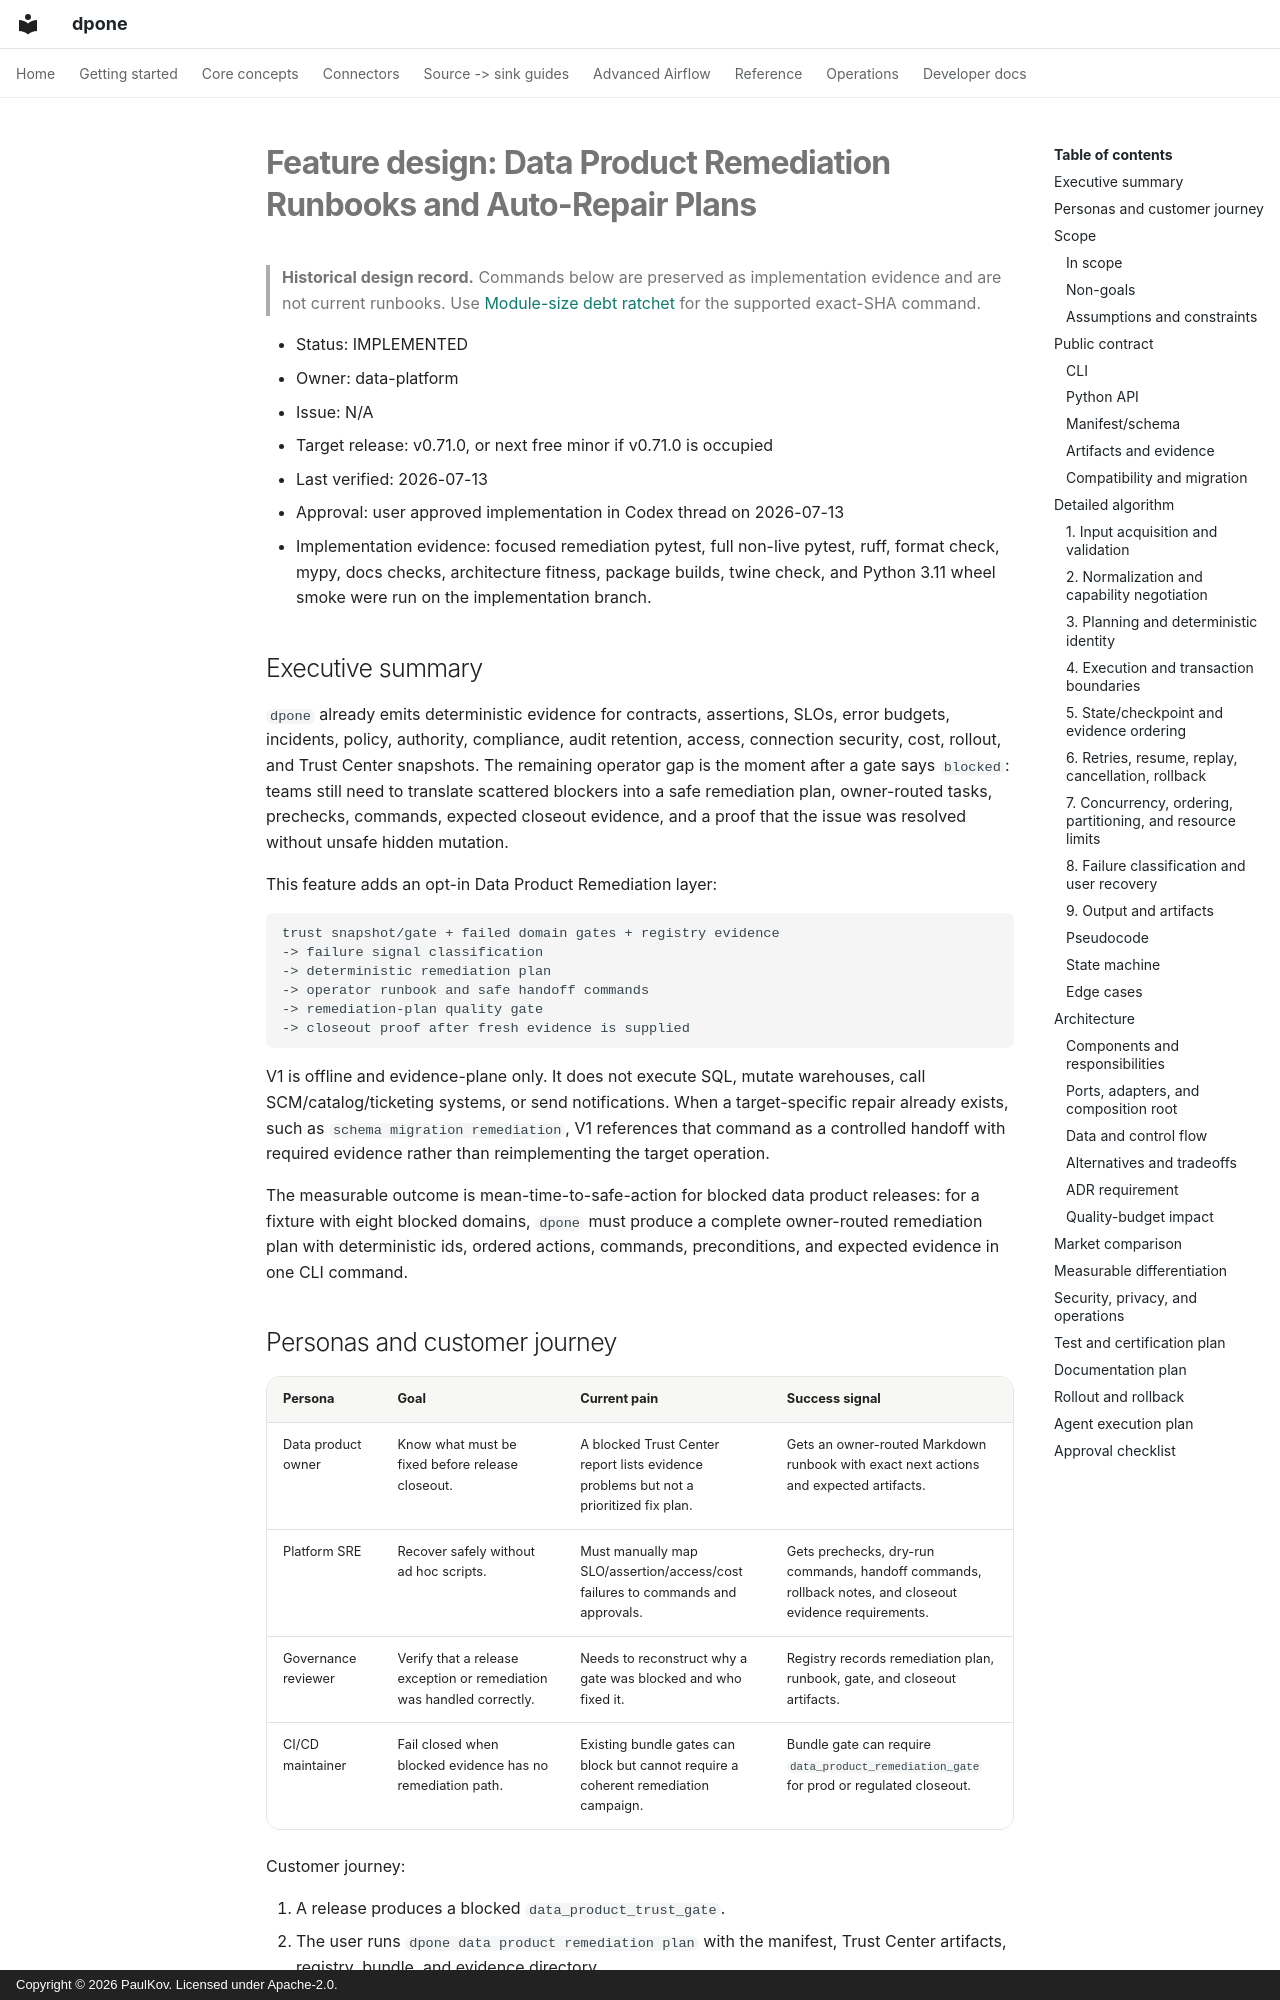

repository: PaulKov/dpone · page: superpowers/specs/2026-07-13-data-product-remediation-runbooks-design/index.html · generator: mkdocs · copyright: Copyright © 2026 PaulKov. Licensed under Apache-2.0.

# Feature design: Data Product Remediation Runbooks and Auto-Repair Plans

> **Historical design record.** Commands below are preserved as implementation evidence and are not current runbooks. Use [Module-size debt ratchet](../../module-size-ratchet.md) for the supported exact-SHA command.

- Status: IMPLEMENTED
- Owner: data-platform
- Issue: N/A
- Target release: v0.71.0, or next free minor if v0.71.0 is occupied
- Last verified: 2026-07-13
- Approval: user approved implementation in Codex thread on 2026-07-13
- Implementation evidence: focused remediation pytest, full non-live pytest,
  ruff, format check, mypy, docs checks, architecture fitness, package builds,
  twine check, and Python 3.11 wheel smoke were run on the implementation
  branch.

## Executive summary

`dpone` already emits deterministic evidence for contracts, assertions, SLOs,
error budgets, incidents, policy, authority, compliance, audit retention, access,
connection security, cost, rollout, and Trust Center snapshots. The remaining
operator gap is the moment after a gate says `blocked`: teams still need to
translate scattered blockers into a safe remediation plan, owner-routed tasks,
prechecks, commands, expected closeout evidence, and a proof that the issue was
resolved without unsafe hidden mutation.

This feature adds an opt-in Data Product Remediation layer:

```text
trust snapshot/gate + failed domain gates + registry evidence
-> failure signal classification
-> deterministic remediation plan
-> operator runbook and safe handoff commands
-> remediation-plan quality gate
-> closeout proof after fresh evidence is supplied
```

V1 is offline and evidence-plane only. It does not execute SQL, mutate
warehouses, call SCM/catalog/ticketing systems, or send notifications. When a
target-specific repair already exists, such as `schema migration remediation`,
V1 references that command as a controlled handoff with required evidence rather
than reimplementing the target operation.

The measurable outcome is mean-time-to-safe-action for blocked data product
releases: for a fixture with eight blocked domains, `dpone` must produce a
complete owner-routed remediation plan with deterministic ids, ordered actions,
commands, preconditions, and expected evidence in one CLI command.
